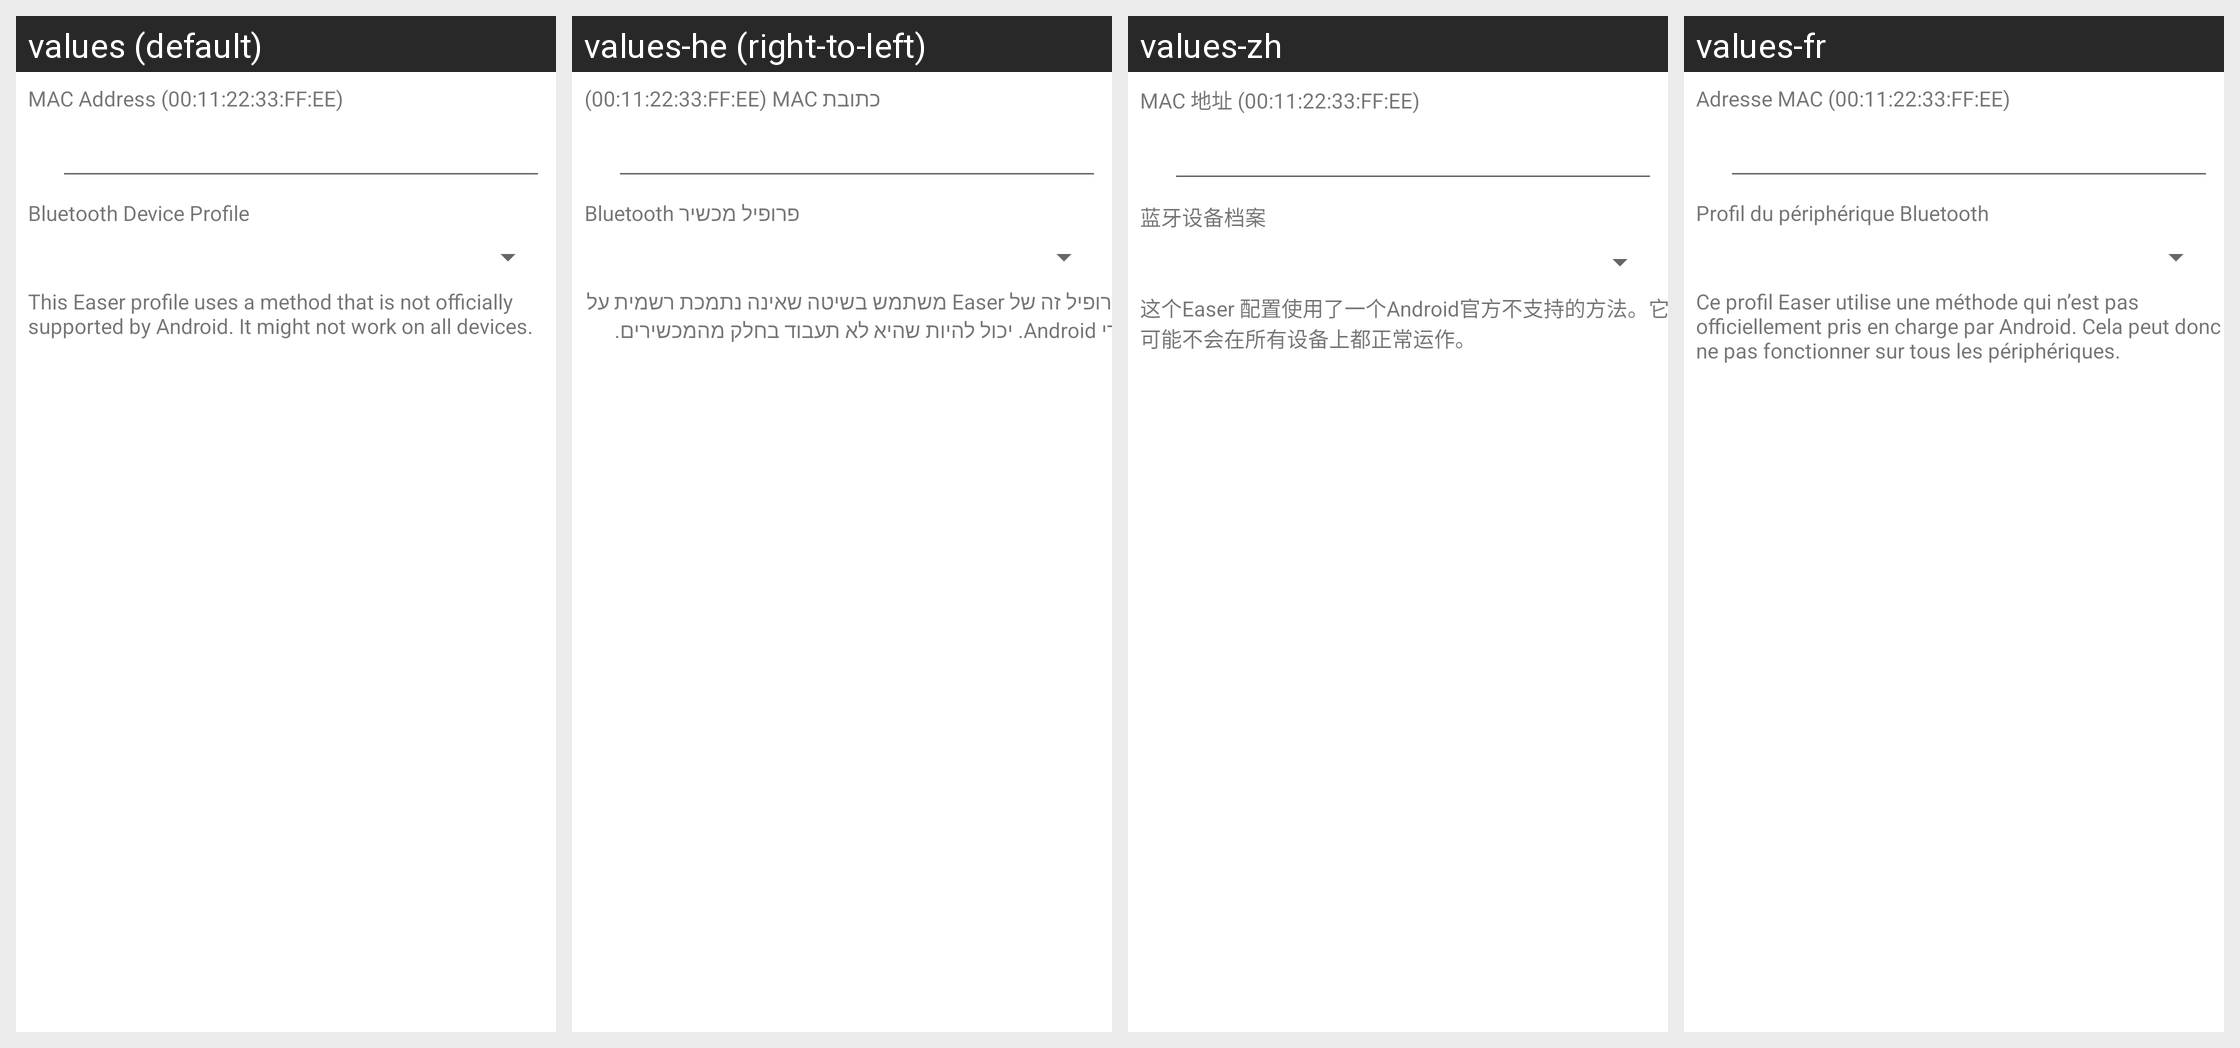

For this localized Android screen grid, give each drawn string resource with its value in every locale shown.
Android screen res/layout/skill_operation__bluetooth_connect.xml rendered under 4 locales, left to right: values (default), values-he (right-to-left), values-zh, values-fr. Device: Nexus 5 (rendered at 1080×1920; each locale shown at half size, 540×960, under a caption strip naming it); theme AppTheme.
Other locales in the repository, not shown: values-ca, values-cs, values-da, values-de, values-eo, values-es, values-gl, values-hu, values-id, values-it, values-ja, values-ko, values-nb-rNO, values-nl, values-or, values-pl, values-pt, values-pt-rBR, values-ru, values-sv, values-tr, values-uk, values-vi, values-zh-rCN, values-zh-rTW.
Strings drawn on this screen, with the default value and each locale's value (text and hints the layout hard-codes, and strings that could not be matched under every locale, appear in the picture but are not listed):

mac_address
  values: MAC Address (00:11:22:33:FF:EE)
  values-he: כתובת MAC ‏‎(00:11:22:33:FF:EE)‎
  values-zh: MAC 地址 (00:11:22:33:FF:EE)
  values-fr: Adresse MAC (00:11:22:33:FF:EE)

bluetooth_device_profile
  values: Bluetooth Device Profile
  values-he: פרופיל מכשיר Bluetooth
  values-zh: 蓝牙设备档案
  values-fr: Profil du périphérique Bluetooth

bluetooth_maybe_not_supported
  values: This Easer profile uses a method that is not officially supported by Android. It might not work on all devices.
  values-he: פרופיל זה של Easer משתמש בשיטה שאינה נתמכת רשמית על ידי Android. יכול להיות שהיא לא תעבוד בחלק מהמכשירים.
  values-zh: 这个Easer 配置使用了一个Android官方不支持的方法。它可能不会在所有设备上都正常运作。
  values-fr: Ce profil Easer utilise une méthode qui n’est pas officiellement pris en charge par Android. Cela peut donc ne pas fonctionner sur tous les périphériques.
